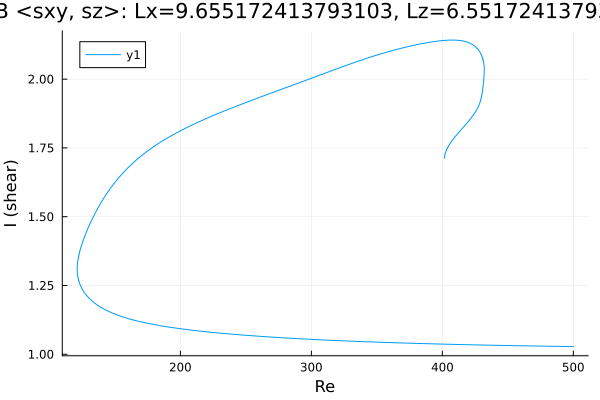

Data behind this chart, as committed beside it:
Re, shear
500.0, 1.028
499.9, 1.028
498.5, 1.028
497.1, 1.028
495.7, 1.028
494.3, 1.028
492.8, 1.028
491.4, 1.028
490, 1.029
488.6, 1.029
487.2, 1.029
485.8, 1.029
484.4, 1.029
482.9, 1.029
481.5, 1.029
480.1, 1.029
478.7, 1.029
477.3, 1.029
475.9, 1.03
474.5, 1.03
473, 1.03
471.6, 1.03
470.2, 1.03
468.8, 1.03
467.4, 1.03
466, 1.03
464.6, 1.03
463.1, 1.031
461.7, 1.031
460.3, 1.031
458.9, 1.031
457.5, 1.031
456.1, 1.031
454.7, 1.031
453.2, 1.031
451.8, 1.032
450.4, 1.032
449, 1.032
447.6, 1.032
446.2, 1.032
444.8, 1.032
443.3, 1.032
441.9, 1.032
440.5, 1.033
439.1, 1.033
437.7, 1.033
436.3, 1.033
434.9, 1.033
433.4, 1.033
432, 1.033
430.6, 1.034
429.2, 1.034
427.8, 1.034
426.4, 1.034
425, 1.034
423.5, 1.034
422.1, 1.034
420.7, 1.035
419.3, 1.035
417.9, 1.035
... 1,207 more rows
